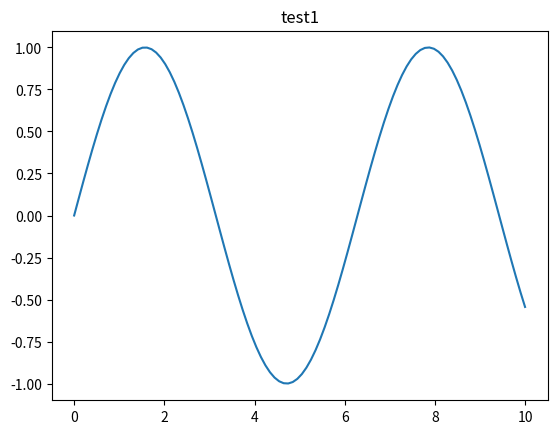

The matplotlib source for this figure:
import matplotlib.pyplot as plt
import numpy as np

data = [{'pregunta': 'El docente explica los conceptos claramente.', 
         'respuesta': 'De acuerdo', 
         'materia': None}, 
         {'pregunta': 'El docente fomenta la participación.', 
          'respuesta': 'En desacuerdo', 
          'materia': None}, 
        {'pregunta': 'El docente domina el contenido.', 
         'respuesta': 'De acuerdo', 
         'materia': None}, 
        {'pregunta': 'Los recursos son adecuados.', 
         'respuesta': 'En desacuerdo', 
         'materia': None}, 
         {'pregunta': 'El docente muestra interés por el aprendizaje.', 
          'respuesta': 'En desacuerdo', 
          'materia': None}, 
          {'pregunta': 'Comentarios adicionales (texto libre).', 
           'respuesta': 'test', 
           'materia': None}]
def create_plot(xvalues, yvalues, title, xlabel="", ylabel=""):
    fig, ax = plt.subplots()
    ax.plot(xvalues, yvalues)
    ax.set_title(title)
    if xlabel:
        ax.set_xlabel(xlabel)
    if ylabel:
        ax.set_ylabel(ylabel)
    return fig

x = np.linspace(0, 10, 100)
y = np.sin(x)

fig = create_plot(x, y, "test1")
fig.savefig("test_plot1.png")